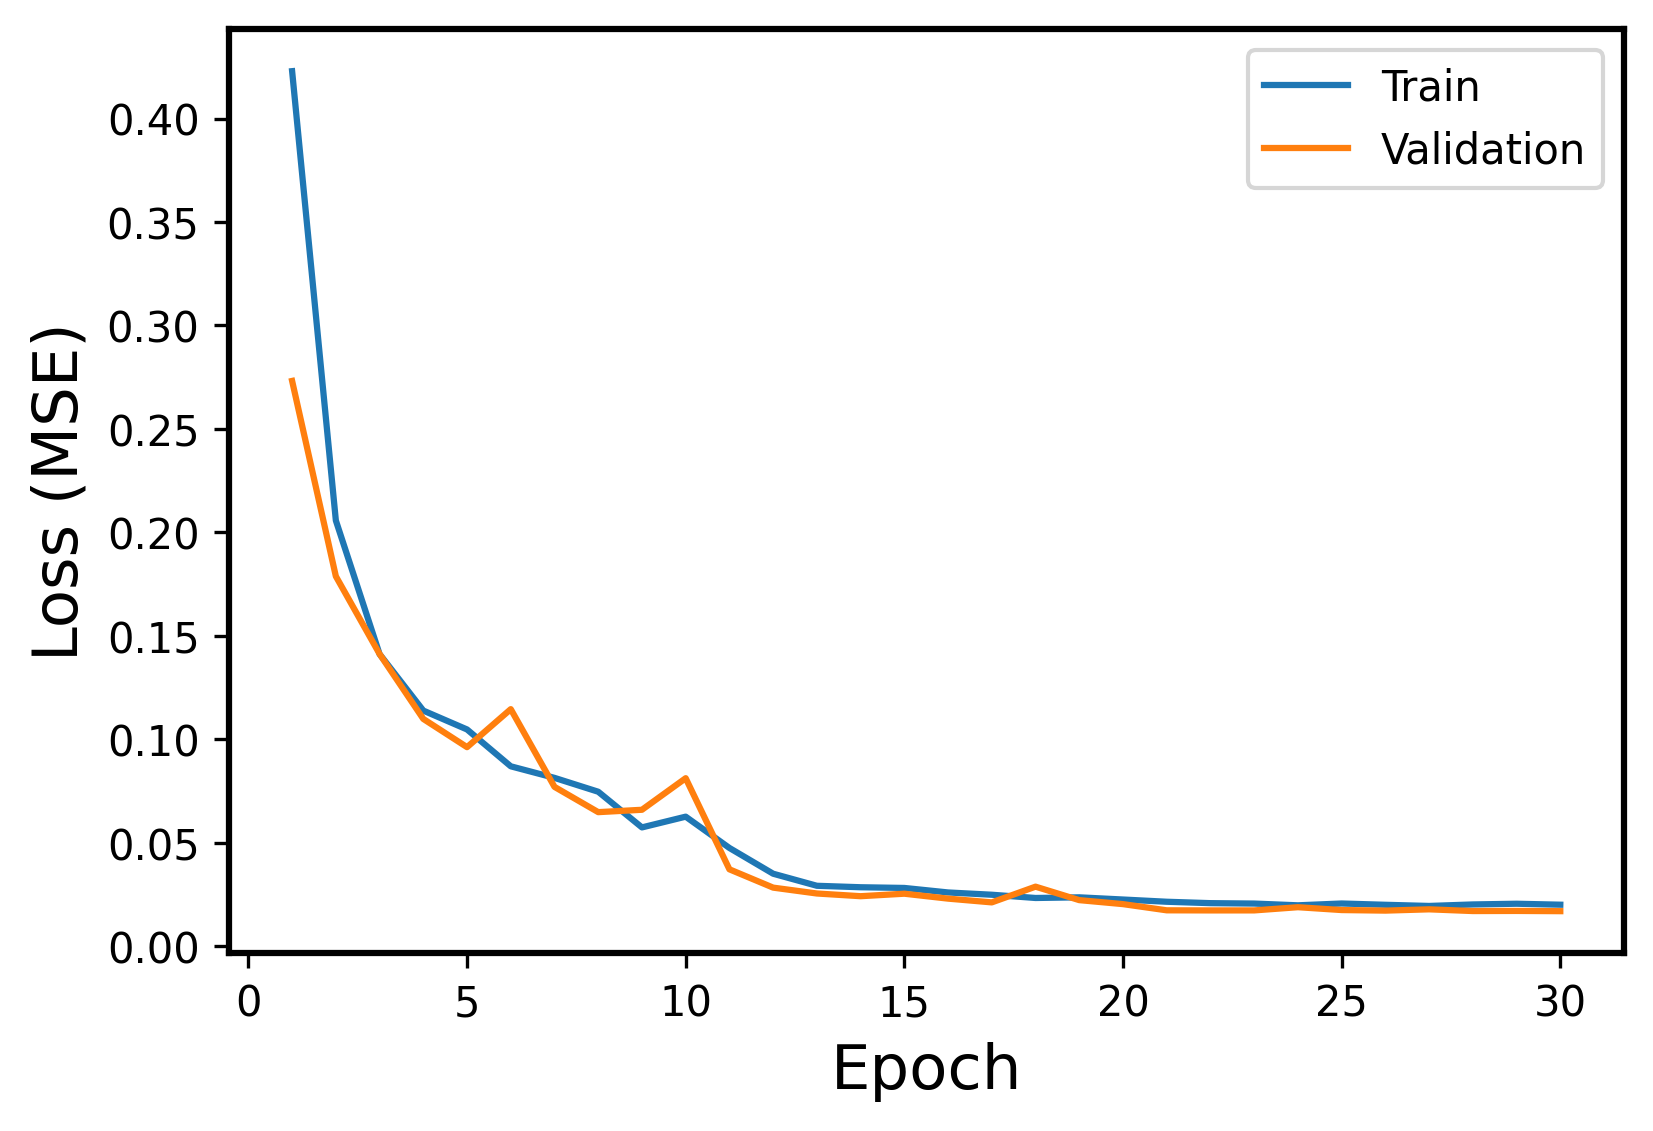

Values plotted in this chart, from the file beside it:
Epoch, Events, Error
1, Train, 0.4229
1, Validation, 0.2732
2, Train, 0.2057
2, Validation, 0.1788
3, Train, 0.1412
3, Validation, 0.1412
4, Train, 0.1139
4, Validation, 0.1098
5, Train, 0.1047
5, Validation, 0.09619
6, Train, 0.08694
6, Validation, 0.1146
7, Train, 0.08135
7, Validation, 0.07699
8, Train, 0.07465
8, Validation, 0.06478
9, Train, 0.0574
9, Validation, 0.06593
10, Train, 0.0626
10, Validation, 0.08119
11, Train, 0.04747
11, Validation, 0.03715
12, Train, 0.03503
12, Validation, 0.02831
13, Train, 0.0292
13, Validation, 0.02547
14, Train, 0.02849
14, Validation, 0.02416
15, Train, 0.02815
15, Validation, 0.02536
16, Train, 0.02597
16, Validation, 0.02299
17, Train, 0.02487
17, Validation, 0.02117
18, Train, 0.0233
18, Validation, 0.02877
19, Train, 0.02361
19, Validation, 0.02226
20, Train, 0.02256
20, Validation, 0.02033
21, Train, 0.02148
21, Validation, 0.01734
22, Train, 0.0208
22, Validation, 0.01729
23, Train, 0.0206
23, Validation, 0.0173
24, Train, 0.01975
24, Validation, 0.01884
25, Train, 0.02063
25, Validation, 0.01747
26, Train, 0.02001
26, Validation, 0.0172
27, Train, 0.01945
27, Validation, 0.01782
28, Train, 0.02017
28, Validation, 0.01699
29, Train, 0.02052
29, Validation, 0.01704
30, Train, 0.02006
30, Validation, 0.01693
